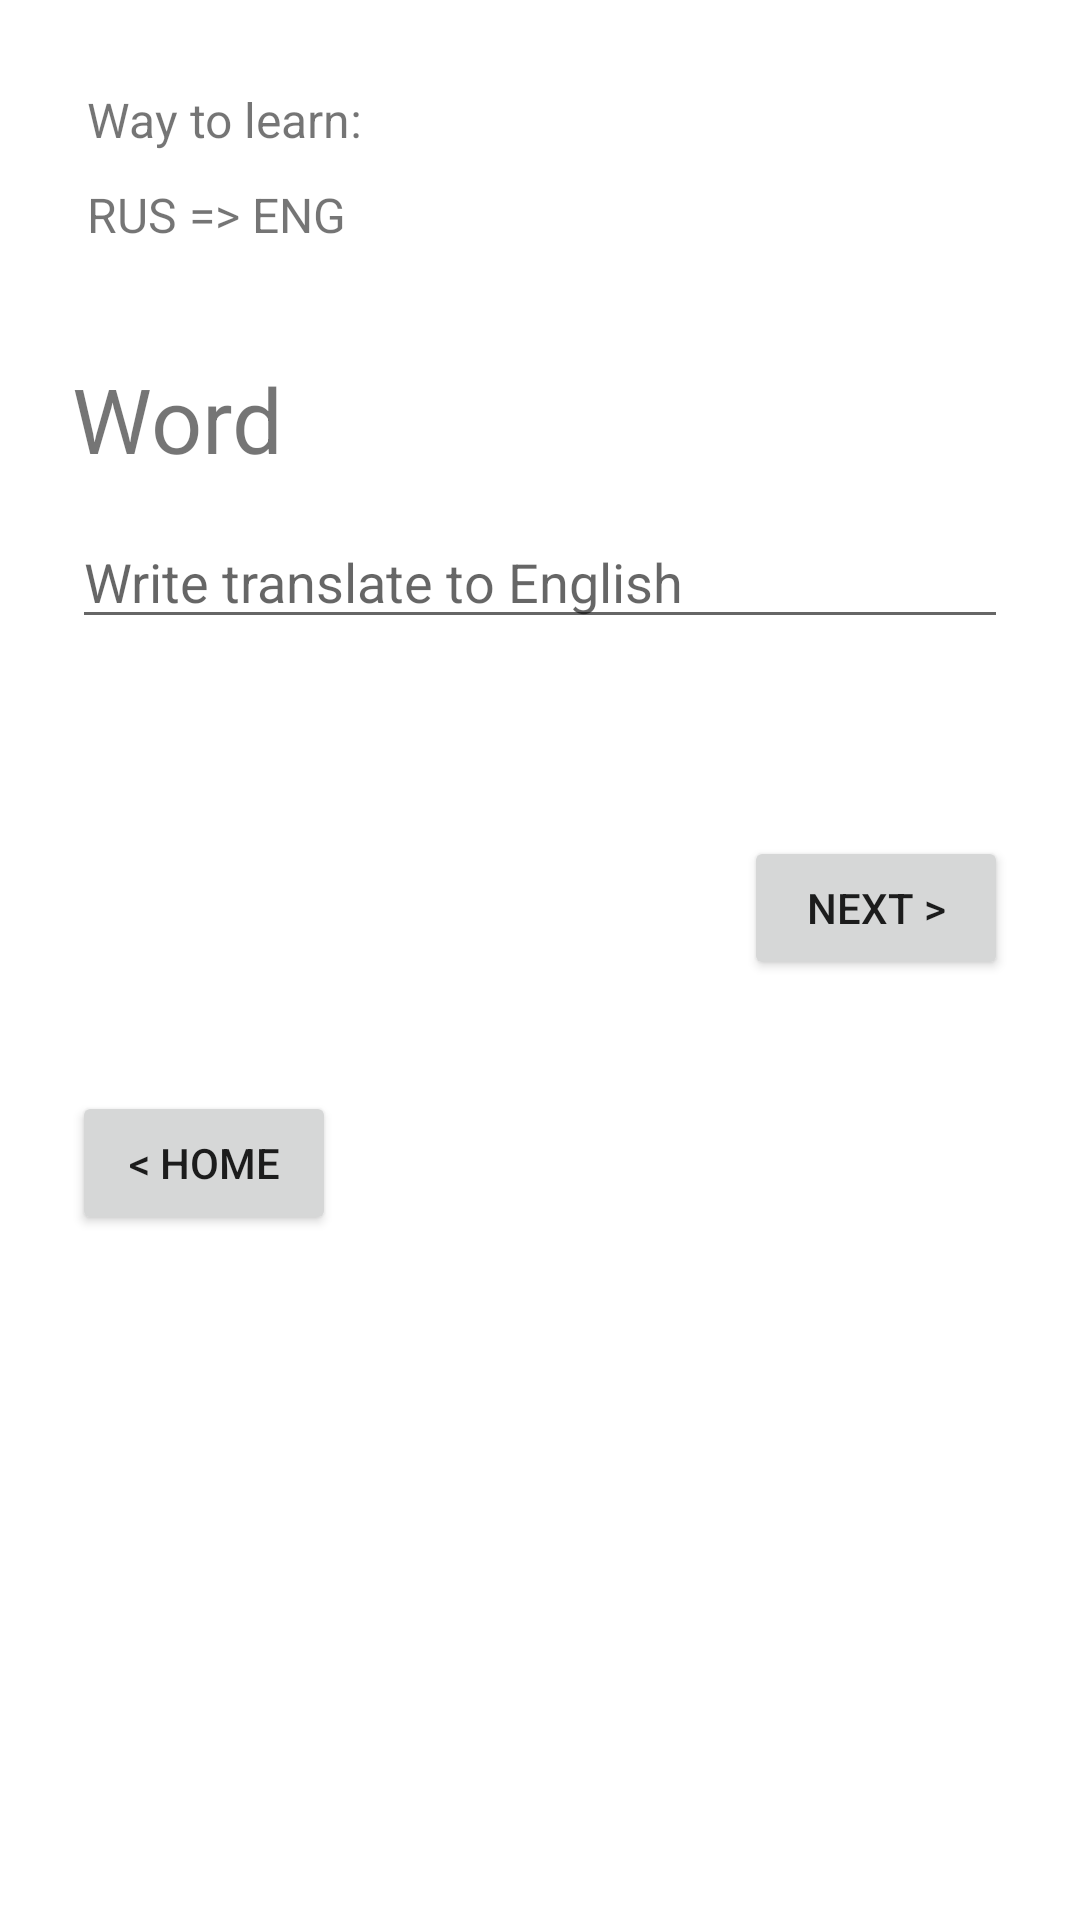

Write the Android layout XML for this screen, with the resource values it uses.
<!-- AndroidManifest.xml: application theme Theme.RecordRemember -->
<!-- res/layout/activity_learn_set_of_words.xml -->
<?xml version="1.0" encoding="utf-8"?>
<ScrollView xmlns:android="http://schemas.android.com/apk/res/android"
    xmlns:app="http://schemas.android.com/apk/res-auto"
    xmlns:tools="http://schemas.android.com/tools"
    android:layout_width="match_parent"
    android:layout_height="match_parent">

    <androidx.constraintlayout.widget.ConstraintLayout
        android:layout_width="match_parent"
        android:layout_height="match_parent"
        android:layout_margin="24dp"
        tools:context=".views.learnWords.LearnWordsActivity">


        <TextView
            android:id="@+id/tv_wayToLearn"
            android:layout_width="wrap_content"
            android:layout_height="wrap_content"
            android:gravity="left"
            android:padding="5dp"
            android:paddingTop="10dp"
            android:text="@string/text_wayToLearnInfo"
            android:textSize="16dp"
            app:layout_constraintStart_toStartOf="parent"
            app:layout_constraintTop_toTopOf="parent" />

        <TextView
            android:id="@+id/tv_wayToLearnValue"
            android:layout_width="wrap_content"
            android:layout_height="wrap_content"
            android:gravity="left"
            android:padding="5dp"
            android:text="@string/text_rusEngWayToLearn"
            android:textSize="16dp"
            app:layout_constraintStart_toStartOf="parent"
            app:layout_constraintTop_toBottomOf="@+id/tv_wayToLearn" />

        <TextView
            android:id="@+id/text_wordToRecall"
            android:layout_width="wrap_content"
            android:layout_height="wrap_content"
            android:paddingTop="32dp"
            android:text="@string/text_wordToRecall"
            android:textSize="30dp"
            app:layout_constraintStart_toStartOf="parent"
            app:layout_constraintTop_toBottomOf="@+id/tv_wayToLearnValue" />

        <EditText
            android:id="@+id/editText_answer"
            android:layout_width="match_parent"
            android:layout_height="wrap_content"
            android:layout_marginTop="12dp"
            android:hint="@string/textHint_enterAnswerRusEng"
            android:inputType="text"
            app:layout_constraintStart_toStartOf="parent"
            app:layout_constraintTop_toBottomOf="@+id/text_wordToRecall" />

        <TextView
            android:id="@+id/text_answerStatus"
            android:layout_width="wrap_content"
            android:layout_height="wrap_content"
            android:padding="6dp"
            android:text=""
            android:textSize="16dp"
            app:layout_constraintStart_toStartOf="parent"
            app:layout_constraintTop_toBottomOf="@+id/editText_answer" />

        <Button
            android:id="@+id/button_askNextWord"
            android:layout_width="wrap_content"
            android:layout_height="wrap_content"
            android:layout_marginTop="32dp"
            android:text="@string/button_learnNextWord"
            app:layout_constraintEnd_toEndOf="parent"
            app:layout_constraintTop_toBottomOf="@+id/text_answerStatus" />


        <TextView
            android:id="@+id/text_wordsRemain"
            android:layout_width="wrap_content"
            android:layout_height="wrap_content"
            android:layout_marginBottom="16dp"
            android:padding="5dp"
            android:text=""
            android:textSize="20dp"
            app:layout_constraintEnd_toEndOf="parent"
            app:layout_constraintTop_toBottomOf="@+id/button_askNextWord" />

        <Button
            android:id="@+id/button_goHome"
            android:layout_width="wrap_content"
            android:layout_height="wrap_content"
            android:layout_marginEnd="10dp"
            android:layout_marginBottom="10dp"
            android:text="@string/home"
            app:layout_constraintStart_toStartOf="parent"
            app:layout_constraintTop_toBottomOf="@+id/text_wordsRemain" />


        <TextView
            android:id="@+id/text_resultsTemporary"
            android:layout_width="wrap_content"
            android:layout_height="wrap_content"
            android:layout_marginBottom="10dp"
            android:padding="5dp"
            android:text=""
            android:textSize="16sp"
            app:layout_constraintStart_toStartOf="parent"
            app:layout_constraintTop_toBottomOf="@+id/button_goHome" />



    </androidx.constraintlayout.widget.ConstraintLayout>

</ScrollView>
<!-- resources referenced by this layout -->
<resources>
  <string name="button_learnNextWord">NEXT &gt; </string>
  
      // Choose set to view activity
  <string name="home">&lt; HOME</string>
  <string name="textHint_enterAnswerRusEng">Write translate to English</string>
  <string name="text_rusEngWayToLearn">RUS =&gt; ENG</string>
  <string name="text_wayToLearnInfo">Way to learn:</string>
  <string name="text_wordToRecall">Word</string>
  <style name="Theme.RecordRemember" parent="Theme.MaterialComponents.DayNight.DarkActionBar">
          
          <item name="colorPrimary">@color/purple_500</item>
          <item name="colorPrimaryVariant">@color/purple_700</item>
          <item name="colorOnPrimary">@color/white</item>
          
          <item name="colorSecondary">@color/teal_200</item>
          <item name="colorSecondaryVariant">@color/teal_700</item>
          <item name="colorOnSecondary">@color/black</item>
          
          <item name="android:statusBarColor" tools:targetApi="l">?attr/colorPrimaryVariant</item>
          
      </style>
  <color name="purple_500">#FF6200EE</color>
  <color name="purple_700">#FF3700B3</color>
  <color name="white">#FFFFFFFF</color>
  <color name="teal_200">#FF03DAC5</color>
  <color name="teal_700">#FF018786</color>
  <color name="black">#FF000000</color>
</resources>
